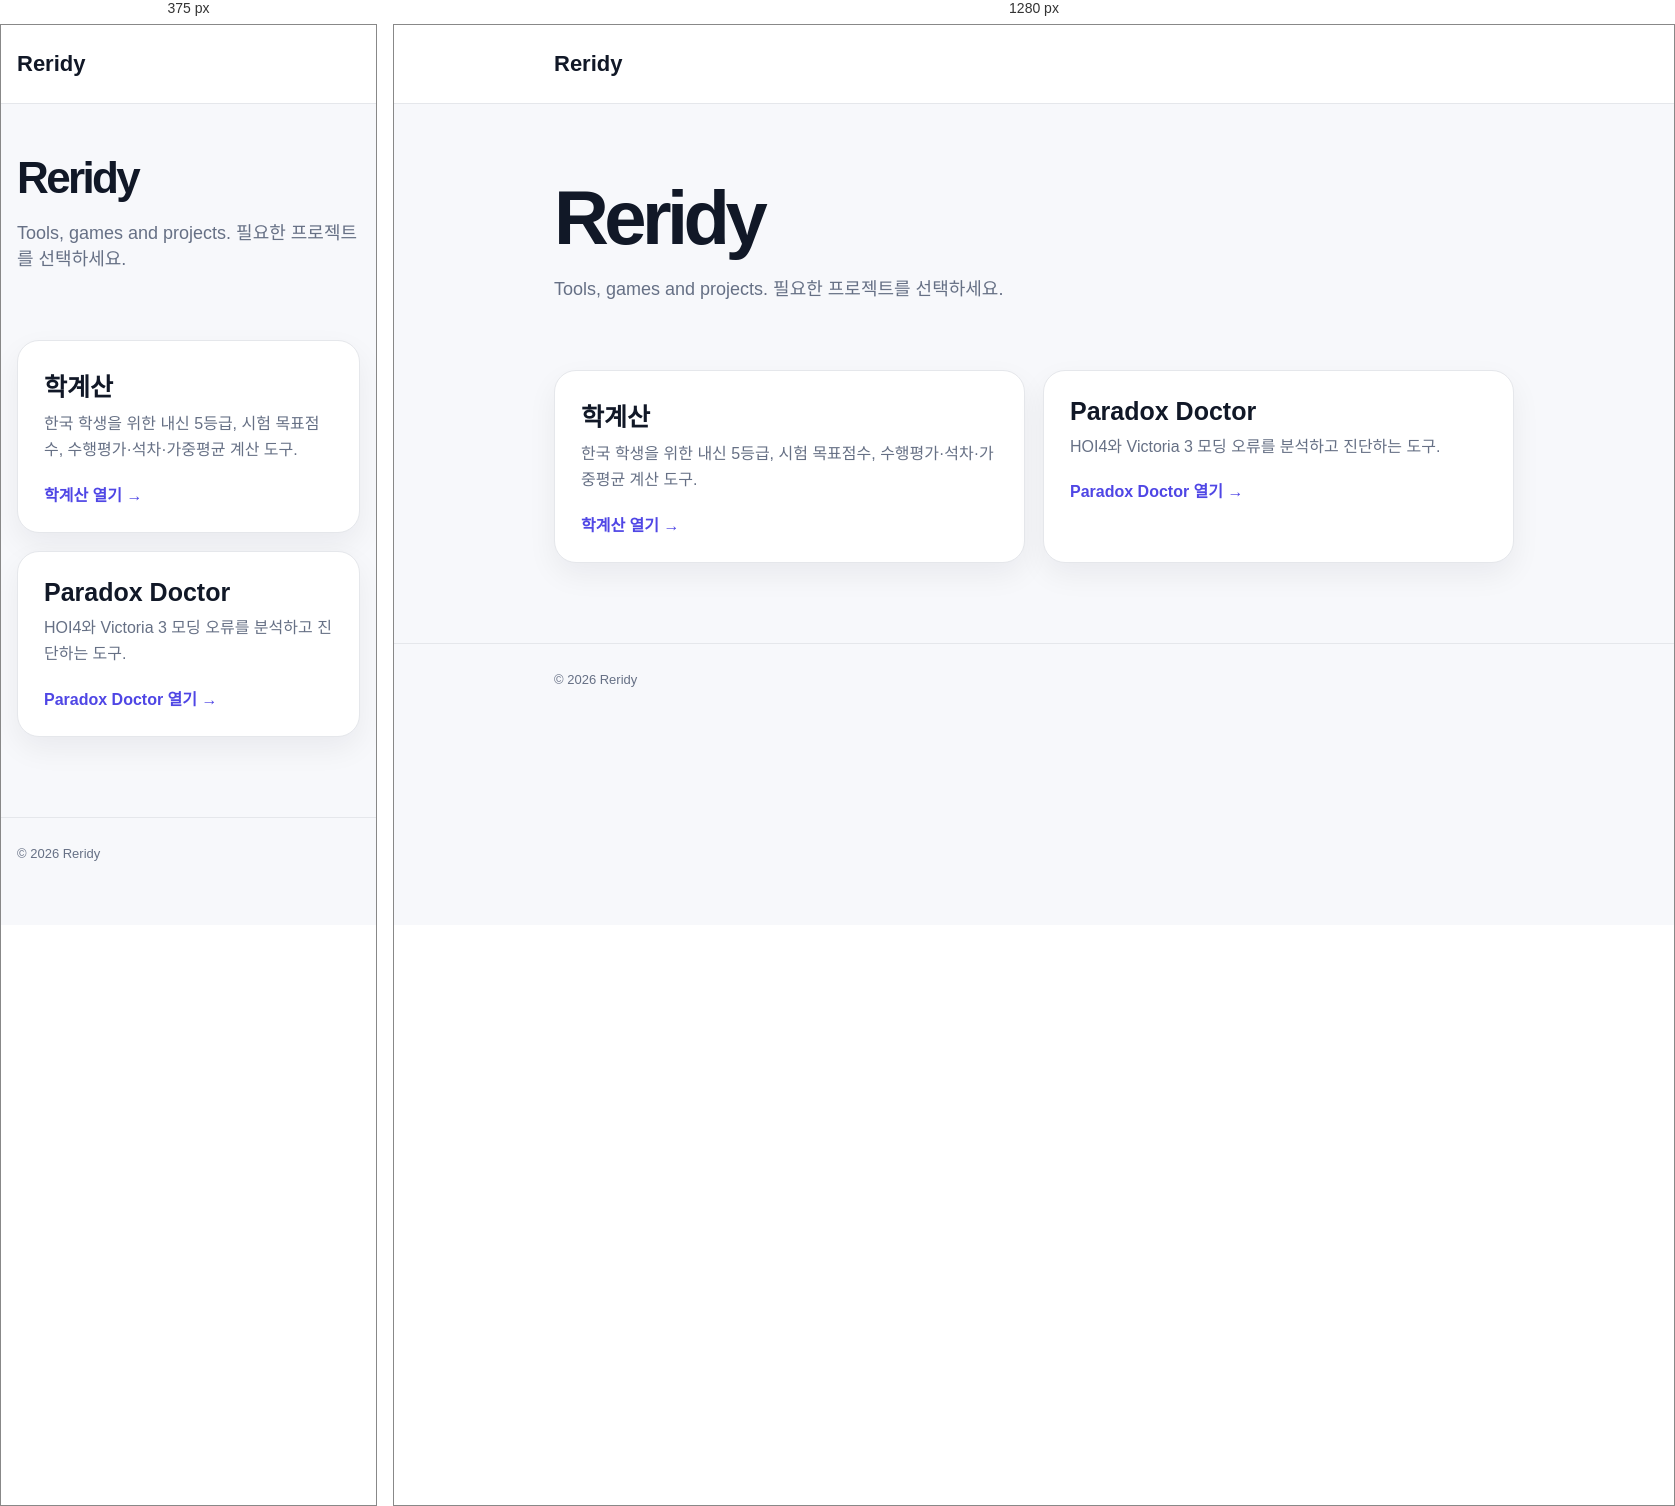
Rendered at 375 px and 1280 px, left to right.

<!-- file: index.html -->
<!doctype html><html lang="ko"><head><meta charset="utf-8"><meta name="viewport" content="width=device-width,initial-scale=1"><title>Reridy — Projects & Tools</title><meta name="description" content="Reridy가 만드는 웹 도구와 프로젝트를 한곳에서 확인하세요. 학계산과 Paradox Doctor를 제공합니다."><meta name="robots" content="index,follow"><link rel="canonical" href="https://reridy.github.io/"><meta property="og:type" content="website"><meta property="og:locale" content="ko_KR"><meta property="og:title" content="Reridy — Projects & Tools"><meta property="og:description" content="Tools, games and projects by Reridy."><meta property="og:url" content="https://reridy.github.io/"><meta property="og:site_name" content="Reridy"><link rel="icon" href="/favicon.svg" type="image/svg+xml"><meta name="theme-color" content="#111827"><script type="application/ld+json">{"@context":"https://schema.org","@type":"WebSite","name":"Reridy","alternateName":["Reridy Projects","reridy.github.io"],"url":"https://reridy.github.io/"}</script><style>:root{--bg:#f7f8fb;--card:#fff;--text:#111827;--muted:#667085;--line:#e5e7eb;--accent:#4f46e5}*{box-sizing:border-box}body{margin:0;font-family:ui-sans-serif,system-ui,-apple-system,BlinkMacSystemFont,"Segoe UI","Noto Sans KR",sans-serif;background:var(--bg);color:var(--text)}a{color:inherit;text-decoration:none}.wrap{width:min(100% - 32px,960px);margin:auto}.top{padding:26px 0;border-bottom:1px solid var(--line);background:#fff}.brand{font-size:22px;font-weight:900}.hero{padding:76px 0 34px}.hero h1{font-size:clamp(44px,9vw,76px);letter-spacing:-.06em;line-height:1;margin:0 0 18px}.hero p{font-size:18px;color:var(--muted)}.grid{display:grid;grid-template-columns:repeat(2,minmax(0,1fr));gap:18px;padding:18px 0 80px}.card{background:var(--card);border:1px solid var(--line);border-radius:22px;padding:26px;box-shadow:0 12px 30px rgba(15,23,42,.06)}.card h2{font-size:25px;margin:0 0 8px}.card p{margin:0 0 18px;color:var(--muted);line-height:1.65}.go{font-weight:800;color:var(--accent)}footer{border-top:1px solid var(--line);padding:28px 0 44px;color:var(--muted);font-size:13px}@media(max-width:700px){.grid{grid-template-columns:1fr}.hero{padding-top:52px}}</style></head><body><header class="top"><div class="wrap"><a class="brand" href="/">Reridy</a></div></header><main><section class="hero"><div class="wrap"><h1>Reridy</h1><p>Tools, games and projects. 필요한 프로젝트를 선택하세요.</p></div></section><section class="wrap grid"><a class="card" href="/hakgyesan/"><h2>학계산</h2><p>한국 학생을 위한 내신 5등급, 시험 목표점수, 수행평가·석차·가중평균 계산 도구.</p><span class="go">학계산 열기 →</span></a><a class="card" href="/paradox-doctor/"><h2>Paradox Doctor</h2><p>HOI4와 Victoria 3 모딩 오류를 분석하고 진단하는 도구.</p><span class="go">Paradox Doctor 열기 →</span></a></section></main><footer><div class="wrap">© 2026 Reridy</div></footer></body></html>